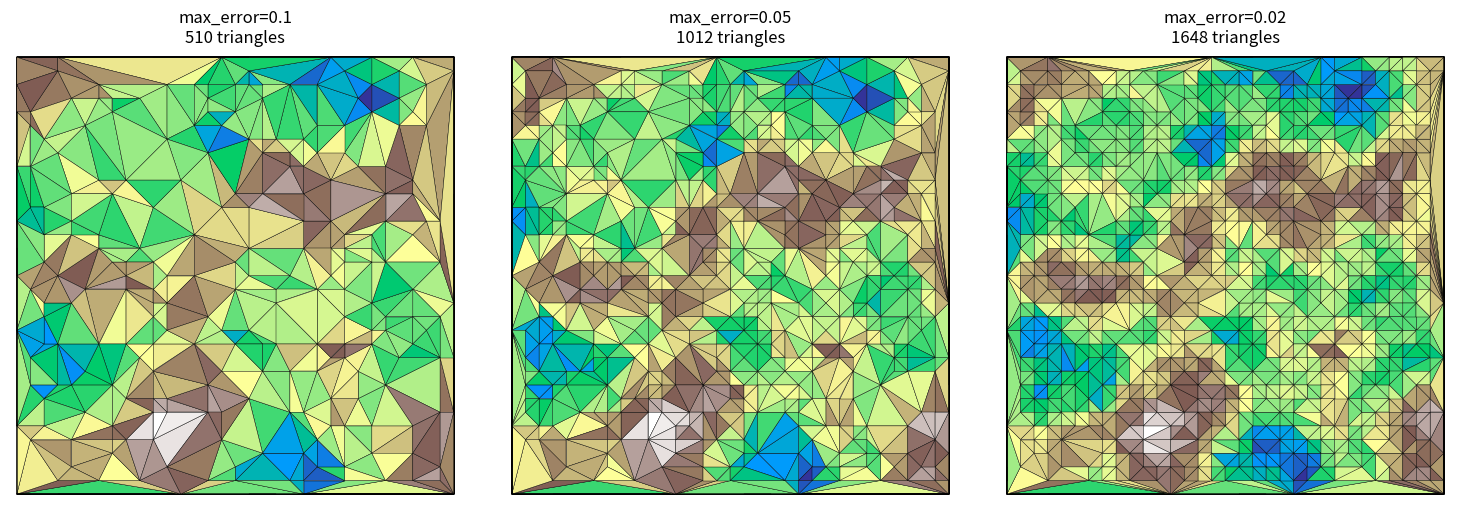

Reproduce this figure in Python.
# %%
"""
Greedy Insertion for Terrain Mesh Generation

Implements Garland & Heckbert (1995) algorithm with incremental Delaunay triangulation.
"""

from __future__ import annotations
from dataclasses import dataclass, field
import numpy as np
import heapq


# ============================================
# Delaunay Mesh Data Structure
# ============================================

@dataclass
class Mesh:
    """
    Edge-indexed Delaunay triangulation.
    
    - coords[node_idx] = (x, y)
    - edges[edge_idx] = (node_a, node_b)
    - triangles[tri_idx] = (edge_a, edge_b, edge_c)
    - children[tri_idx] = [child_tri_idx, ...]  # DAG for point location
    - neighbors[tri_idx] = [neighbor_0, neighbor_1, neighbor_2]  # adjacency
    """
    coords: list[tuple[float, float]] = field(default_factory=list)
    edges: list[tuple[int, int]] = field(default_factory=list)
    triangles: list[tuple[int, int, int]] = field(default_factory=list)
    children: list[list[int]] = field(default_factory=list)
    neighbors: list[list[int | None]] = field(default_factory=list)


# ============================================
# Basic Operations
# ============================================

def add_node(mesh: Mesh, x: float, y: float) -> int:
    idx = len(mesh.coords)
    mesh.coords.append((x, y))
    return idx


def add_edge(mesh: Mesh, n0: int, n1: int) -> int:
    idx = len(mesh.edges)
    mesh.edges.append((n0, n1))
    return idx


def add_triangle(mesh: Mesh, e0: int, e1: int, e2: int) -> int:
    idx = len(mesh.triangles)
    mesh.triangles.append((e0, e1, e2))
    mesh.children.append([])
    mesh.neighbors.append([None, None, None])
    return idx


def is_leaf(mesh: Mesh, tri_idx: int) -> bool:
    return len(mesh.children[tri_idx]) == 0


def get_triangle_nodes(mesh: Mesh, tri_idx: int) -> tuple[int, int, int]:
    """Get 3 vertices of a triangle in CCW order."""
    e0, e1, e2 = mesh.triangles[tri_idx]
    n0a, n0b = mesh.edges[e0]
    n1a, n1b = mesh.edges[e1]
    
    # Find shared vertex between e0 and e1
    if n0a == n1a or n0a == n1b:
        shared, opposite_e0 = n0a, n0b
    else:
        shared, opposite_e0 = n0b, n0a
    
    opposite_e1 = n1a if n1b == shared else n1b
    n0, n1, n2 = opposite_e0, shared, opposite_e1
    
    # Ensure CCW order
    x0, y0 = mesh.coords[n0]
    x1, y1 = mesh.coords[n1]
    x2, y2 = mesh.coords[n2]
    if (x1 - x0) * (y2 - y0) - (x2 - x0) * (y1 - y0) < 0:
        n1, n2 = n2, n1
    
    return n0, n1, n2


def get_edge_position(mesh: Mesh, tri_idx: int, edge_idx: int) -> int:
    return mesh.triangles[tri_idx].index(edge_idx)


def get_opposite_node(mesh: Mesh, tri_idx: int, edge_idx: int) -> int:
    """Get vertex opposite to edge."""
    edge_nodes = set(mesh.edges[edge_idx])
    tri_nodes = set(get_triangle_nodes(mesh, tri_idx))
    return next(iter(tri_nodes - edge_nodes))


def get_opposite_edge(mesh: Mesh, tri_idx: int, node_idx: int) -> int:
    """Get edge opposite to vertex."""
    for edge_idx in mesh.triangles[tri_idx]:
        n0, n1 = mesh.edges[edge_idx]
        if node_idx != n0 and node_idx != n1:
            return edge_idx
    raise ValueError("Node not in triangle")


def find_shared_edge(mesh: Mesh, tri1: int, tri2: int) -> int | None:
    shared = set(mesh.triangles[tri1]) & set(mesh.triangles[tri2])
    return next(iter(shared), None)


def set_neighbor(mesh: Mesh, tri_idx: int, edge_idx: int, neighbor: int | None):
    pos = get_edge_position(mesh, tri_idx, edge_idx)
    mesh.neighbors[tri_idx][pos] = neighbor


def get_neighbor(mesh: Mesh, tri_idx: int, edge_idx: int) -> int | None:
    pos = get_edge_position(mesh, tri_idx, edge_idx)
    return mesh.neighbors[tri_idx][pos]


# ============================================
# Geometric Tests
# ============================================

def point_in_triangle(px: float, py: float,
                      x0: float, y0: float,
                      x1: float, y1: float,
                      x2: float, y2: float) -> bool:
    """Check if point is inside triangle (including boundary)."""
    def sign(px, py, ax, ay, bx, by):
        return (px - bx) * (ay - by) - (ax - bx) * (py - by)
    
    d1 = sign(px, py, x0, y0, x1, y1)
    d2 = sign(px, py, x1, y1, x2, y2)
    d3 = sign(px, py, x2, y2, x0, y0)
    
    has_neg = (d1 < 0) or (d2 < 0) or (d3 < 0)
    has_pos = (d1 > 0) or (d2 > 0) or (d3 > 0)
    
    return not (has_neg and has_pos)


def in_circumcircle(mesh: Mesh, tri_idx: int, px: float, py: float) -> bool:
    """Check if point is inside circumcircle of triangle."""
    n0, n1, n2 = get_triangle_nodes(mesh, tri_idx)
    x0, y0 = mesh.coords[n0]
    x1, y1 = mesh.coords[n1]
    x2, y2 = mesh.coords[n2]
    
    ax, ay = x0 - px, y0 - py
    bx, by = x1 - px, y1 - py
    cx, cy = x2 - px, y2 - py
    
    det = (
        (ax*ax + ay*ay) * (bx*cy - cx*by)
      - (bx*bx + by*by) * (ax*cy - cx*ay)
      + (cx*cx + cy*cy) * (ax*by - bx*ay)
    )
    return det > 1e-10


# ============================================
# Mesh Initialization
# ============================================

def create_mesh(width: int, height: int) -> Mesh:
    """
    Create mesh with 4 corner vertices forming 2 triangles.
    
        (0,H-1) +-----+ (W-1,H-1)
                |\\    |
                | \\   |
                |  \\  |
                |   \\ |
                |    \\|
          (0,0) +-----+ (W-1,0)
    """
    mesh = Mesh()
    
    # 4 corners
    n_bl = add_node(mesh, 0, 0)
    n_br = add_node(mesh, width - 1, 0)
    n_tl = add_node(mesh, 0, height - 1)
    n_tr = add_node(mesh, width - 1, height - 1)
    
    # Edges
    e_bottom = add_edge(mesh, n_bl, n_br)
    e_right = add_edge(mesh, n_br, n_tr)
    e_top = add_edge(mesh, n_tr, n_tl)
    e_left = add_edge(mesh, n_tl, n_bl)
    e_diag = add_edge(mesh, n_bl, n_tr)
    
    # 2 triangles
    t0 = add_triangle(mesh, e_bottom, e_right, e_diag)
    t1 = add_triangle(mesh, e_diag, e_top, e_left)
    
    # Set diagonal neighbors
    set_neighbor(mesh, t0, e_diag, t1)
    set_neighbor(mesh, t1, e_diag, t0)
    
    return mesh


# ============================================
# Point Location & Insertion
# ============================================

def locate(mesh: Mesh, px: float, py: float) -> int | None:
    """Find leaf triangle containing point. Search from both root triangles."""
    def search(tri_idx: int) -> int | None:
        n0, n1, n2 = get_triangle_nodes(mesh, tri_idx)
        x0, y0 = mesh.coords[n0]
        x1, y1 = mesh.coords[n1]
        x2, y2 = mesh.coords[n2]
        
        if not point_in_triangle(px, py, x0, y0, x1, y1, x2, y2):
            return None
        
        if is_leaf(mesh, tri_idx):
            return tri_idx
        
        for child in mesh.children[tri_idx]:
            result = search(child)
            if result is not None:
                return result
        return None
    
    # Try both root triangles
    result = search(0)
    if result is not None:
        return result
    return search(1)


def split_triangle(mesh: Mesh, tri_idx: int, node_idx: int) -> list[int]:
    """Split triangle into 3 by inserting node."""
    n0, n1, n2 = get_triangle_nodes(mesh, tri_idx)
    p = node_idx
    
    # Original edges
    e_n0_n1 = get_opposite_edge(mesh, tri_idx, n2)
    e_n1_n2 = get_opposite_edge(mesh, tri_idx, n0)
    e_n2_n0 = get_opposite_edge(mesh, tri_idx, n1)
    
    # New edges to center
    e_n0_p = add_edge(mesh, n0, p)
    e_n1_p = add_edge(mesh, n1, p)
    e_n2_p = add_edge(mesh, n2, p)
    
    # 3 new triangles
    t0 = add_triangle(mesh, e_n0_n1, e_n1_p, e_n0_p)
    t1 = add_triangle(mesh, e_n1_n2, e_n2_p, e_n1_p)
    t2 = add_triangle(mesh, e_n2_n0, e_n0_p, e_n2_p)
    
    # Internal adjacency
    set_neighbor(mesh, t0, e_n1_p, t1)
    set_neighbor(mesh, t1, e_n1_p, t0)
    set_neighbor(mesh, t1, e_n2_p, t2)
    set_neighbor(mesh, t2, e_n2_p, t1)
    set_neighbor(mesh, t2, e_n0_p, t0)
    set_neighbor(mesh, t0, e_n0_p, t2)
    
    # Inherit outer neighbors
    for new_tri, edge in [(t0, e_n0_n1), (t1, e_n1_n2), (t2, e_n2_n0)]:
        neighbor = get_neighbor(mesh, tri_idx, edge)
        if neighbor is not None:
            set_neighbor(mesh, new_tri, edge, neighbor)
            set_neighbor(mesh, neighbor, edge, new_tri)
    
    mesh.children[tri_idx] = [t0, t1, t2]
    return [t0, t1, t2]


def flip_edge(mesh: Mesh, t1: int, t2: int) -> tuple[int, int, list[tuple[int, int]]]:
    """Flip shared edge between t1 and t2."""
    shared = find_shared_edge(mesh, t1, t2)
    
    pr = get_opposite_node(mesh, t1, shared)
    pk = get_opposite_node(mesh, t2, shared)
    ep1, ep2 = mesh.edges[shared]
    
    # Get outer edges
    e_pr_ep1 = get_opposite_edge(mesh, t1, ep2)
    e_pr_ep2 = get_opposite_edge(mesh, t1, ep1)
    e_pk_ep1 = get_opposite_edge(mesh, t2, ep2)
    e_pk_ep2 = get_opposite_edge(mesh, t2, ep1)
    
    # New diagonal
    e_pr_pk = add_edge(mesh, pr, pk)
    
    # New triangles
    new_t1 = add_triangle(mesh, e_pr_ep1, e_pk_ep1, e_pr_pk)
    new_t2 = add_triangle(mesh, e_pr_pk, e_pk_ep2, e_pr_ep2)
    
    # Internal adjacency
    set_neighbor(mesh, new_t1, e_pr_pk, new_t2)
    set_neighbor(mesh, new_t2, e_pr_pk, new_t1)
    
    # Inherit outer neighbors
    outer = [
        (new_t1, e_pr_ep1, t1), (new_t1, e_pk_ep1, t2),
        (new_t2, e_pr_ep2, t1), (new_t2, e_pk_ep2, t2),
    ]
    for new_tri, edge, old_tri in outer:
        neighbor = get_neighbor(mesh, old_tri, edge)
        if neighbor is not None:
            set_neighbor(mesh, new_tri, edge, neighbor)
            set_neighbor(mesh, neighbor, edge, new_tri)
    
    mesh.children[t1].extend([new_t1, new_t2])
    mesh.children[t2].extend([new_t1, new_t2])
    
    return new_t1, new_t2, [(nt, e) for nt, e, _ in outer]


def insert_point(mesh: Mesh, x: float, y: float) -> list[int]:
    """
    Insert point into triangulation with Delaunay flipping.
    Returns list of new/modified leaf triangles.
    """
    node_idx = add_node(mesh, x, y)
    
    container = locate(mesh, x, y)
    if container is None:
        raise ValueError(f"Point ({x}, {y}) outside mesh")
    
    new_tris = split_triangle(mesh, container, node_idx)
    affected = set(new_tris)
    
    # Flip stack
    stack = []
    for tri in new_tris:
        edge = get_opposite_edge(mesh, tri, node_idx)
        neighbor = get_neighbor(mesh, tri, edge)
        if neighbor is not None and is_leaf(mesh, neighbor):
            stack.append((tri, edge))
    
    while stack:
        tri, edge = stack.pop()
        neighbor = get_neighbor(mesh, tri, edge)
        
        if neighbor is None or not is_leaf(mesh, tri) or not is_leaf(mesh, neighbor):
            continue
        
        pk_x, pk_y = mesh.coords[get_opposite_node(mesh, neighbor, edge)]
        
        if not in_circumcircle(mesh, tri, pk_x, pk_y):
            continue
        
        new_t1, new_t2, outer_edges = flip_edge(mesh, tri, neighbor)
        affected.discard(tri)
        affected.discard(neighbor)
        affected.add(new_t1)
        affected.add(new_t2)
        
        for nt, e in outer_edges:
            adj = get_neighbor(mesh, nt, e)
            if adj is not None and is_leaf(mesh, adj):
                stack.append((nt, e))
    
    return list(affected)


def get_triangles(mesh: Mesh) -> list[tuple[int, int, int]]:
    """Get all leaf triangles as node indices."""
    return [get_triangle_nodes(mesh, i) 
            for i in range(len(mesh.triangles)) 
            if is_leaf(mesh, i)]


# ============================================
# Greedy Terrain Generator
# ============================================

class GreedyTerrain:
    """
    Greedy Insertion terrain mesh generator.
    
    Algorithm:
    1. Start with 4 corner triangulation
    2. Find point with maximum interpolation error
    3. Insert into Delaunay triangulation
    4. Repeat until error < threshold
    """
    
    def __init__(self, terrain: np.ndarray):
        if terrain.ndim != 2:
            raise ValueError("terrain must be 2D")
        self.terrain = terrain.astype(np.float32)
        self.height, self.width = terrain.shape
    
    def _interp_height(self, x: int, y: int,
                       x0: float, y0: float,
                       x1: float, y1: float,
                       x2: float, y2: float) -> float | None:
        """Barycentric interpolation of height at (x, y)."""
        H, W = self.height, self.width
        
        # Check bounds
        for vx, vy in [(x0, y0), (x1, y1), (x2, y2)]:
            if vx < 0 or vx >= W or vy < 0 or vy >= H:
                return None
        
        denom = (y1 - y2) * (x0 - x2) + (x2 - x1) * (y0 - y2)
        if abs(denom) < 1e-10:
            return None
        
        w0 = ((y1 - y2) * (x - x2) + (x2 - x1) * (y - y2)) / denom
        w1 = ((y2 - y0) * (x - x2) + (x0 - x2) * (y - y2)) / denom
        w2 = 1 - w0 - w1
        
        h0 = self.terrain[int(y0), int(x0)]
        h1 = self.terrain[int(y1), int(x1)]
        h2 = self.terrain[int(y2), int(x2)]
        
        return w0 * h0 + w1 * h1 + w2 * h2
    
    def _find_max_error(self, mesh: Mesh, tri_idx: int,
                        used: np.ndarray) -> tuple[float, int, int]:
        """Find point with maximum error in triangle."""
        n0, n1, n2 = get_triangle_nodes(mesh, tri_idx)
        x0, y0 = mesh.coords[n0]
        x1, y1 = mesh.coords[n1]
        x2, y2 = mesh.coords[n2]
        
        # Bounding box
        min_x = max(0, int(min(x0, x1, x2)))
        max_x = min(self.width - 1, int(max(x0, x1, x2)) + 1)
        min_y = max(0, int(min(y0, y1, y2)))
        max_y = min(self.height - 1, int(max(y0, y1, y2)) + 1)
        
        best_err, best_x, best_y = 0.0, -1, -1
        
        for y in range(min_y, max_y + 1):
            for x in range(min_x, max_x + 1):
                if used[y, x]:
                    continue
                if not point_in_triangle(float(x), float(y), x0, y0, x1, y1, x2, y2):
                    continue
                
                interp = self._interp_height(x, y, x0, y0, x1, y1, x2, y2)
                if interp is None:
                    continue
                
                err = abs(interp - self.terrain[y, x])
                if err > best_err:
                    best_err, best_x, best_y = err, x, y
        
        return best_err, best_x, best_y
    
    def generate(self, max_error: float = 0.0,
                 max_triangles: int = None,
                 max_vertices: int = None) -> tuple[np.ndarray, np.ndarray]:
        """
        Generate terrain mesh.
        
        Returns: (vertices, triangles)
            vertices: (N, 3) array of (x, y, z)
            triangles: (M, 3) array of vertex indices
        """
        H, W = self.height, self.width
        mesh = create_mesh(W, H)
        
        used = np.zeros((H, W), dtype=bool)
        for x, y in [(0, 0), (W-1, 0), (0, H-1), (W-1, H-1)]:
            used[y, x] = True
        
        # Error tracking per triangle
        # tri_errors[tri_idx] = (err, x, y)
        # heap: [(-err, tri_idx, x, y), ...]  (lazy deletion)
        tri_errors: dict[int, tuple[float, int, int]] = {}
        heap: list[tuple[float, int, int, int]] = []
        
        def update_triangle(tri_idx: int):
            """Update error for a single triangle."""
            err, x, y = self._find_max_error(mesh, tri_idx, used)
            if err > 0 and x >= 0:
                tri_errors[tri_idx] = (err, x, y)
                heapq.heappush(heap, (-err, tri_idx, x, y))
        
        # Initial: only 2 triangles
        for tri_idx in range(len(mesh.triangles)):
            update_triangle(tri_idx)
        
        num_verts = 4
        iteration = 0
        
        while heap:
            neg_err, tri_idx, x, y = heapq.heappop(heap)
            err = -neg_err
            
            # Validate (lazy deletion check)
            if tri_idx not in tri_errors or tri_errors[tri_idx] != (err, x, y):
                continue
            if used[y, x] or not is_leaf(mesh, tri_idx):
                continue
            
            # Termination
            if err <= max_error:
                break
            if max_vertices and num_verts >= max_vertices:
                break
            
            # Insert and get affected triangles
            affected = insert_point(mesh, float(x), float(y))
            used[y, x] = True
            num_verts += 1
            
            # Remove old entry
            del tri_errors[tri_idx]
            
            if max_triangles and len(get_triangles(mesh)) >= max_triangles:
                break
            
            # Update only affected triangles
            for t in affected:
                update_triangle(t)
            
            iteration += 1
            if iteration % 100 == 0:
                print(f"  Iteration {iteration}: {num_verts} vertices, error={err:.4f}")
        
        # Build output
        result_tris = get_triangles(mesh)
        node_to_idx: dict[int, int] = {}
        vertices = []
        
        for tri in result_tris:
            for n in tri:
                if n not in node_to_idx:
                    x, y = mesh.coords[n]
                    z = self.terrain[int(y), int(x)]
                    node_to_idx[n] = len(vertices)
                    vertices.append([x, y, z])
        
        triangles = [[node_to_idx[n] for n in tri] for tri in result_tris]
        
        return np.array(vertices), np.array(triangles)


# ============================================
# Utilities
# ============================================

def fractal_noise(shape, grid_shape, octaves=4, persistence=0.5, seed=None):
    """Generate fractal Perlin noise terrain."""
    def perlin(shape, grids, seed):
        if seed is not None:
            np.random.seed(seed)
        
        h, w = shape
        gy, gx = grids
        
        grad = np.random.randn(gy + 1, gx + 1, 2)
        grad /= np.linalg.norm(grad, axis=-1, keepdims=True)
        
        p = np.stack(np.meshgrid(
            np.linspace(0, gx, w, endpoint=False),
            np.linspace(0, gy, h, endpoint=False),
        ), axis=-1)
        
        p0 = p.astype(int)
        f = p - p0
        
        corners = np.array([[0, 0], [1, 0], [0, 1], [1, 1]])
        v = p0[:, :, None, :] + corners
        g = grad[v[..., 1], v[..., 0]]
        d = f[:, :, None, :] - corners
        n = (g * d).sum(axis=-1)
        
        t = f**2 * (3 - 2*f)
        w = np.where(corners == 0, 1 - t[:, :, None, :], t[:, :, None, :]).prod(axis=-1)
        
        return (w * n).sum(axis=-1)
    
    result = np.zeros(shape)
    amp = 1.0
    grids = np.array(grid_shape)
    
    for i in range(octaves):
        result += amp * perlin(shape, tuple(grids), seed + i if seed else None)
        amp *= persistence
        grids *= 2
    
    return (result - result.min()) / (result.max() - result.min())


import matplotlib.pyplot as plt
from matplotlib.collections import PolyCollection

size = 33
heightmap = fractal_noise((size, size), (4, 4), octaves=4, seed=42).astype(np.float32)

fig, axes = plt.subplots(1, 3, figsize=(15, 5))
thresholds = [0.1, 0.05, 0.02]

for i, thresh in enumerate(thresholds):
    print(f"Generating max_error={thresh}...")
    gt = GreedyTerrain(heightmap)
    verts, tris = gt.generate(max_error=thresh)
    
    verts_2d = verts[:, :2]
    tri_verts = [verts_2d[t] for t in tris]
    colors = [heightmap[min(int(verts_2d[t][:, 1].mean()), size-1),
                       min(int(verts_2d[t][:, 0].mean()), size-1)]
              for t in tris]
    
    pc = PolyCollection(tri_verts, array=np.array(colors), cmap='terrain',
                        edgecolors='black', linewidths=0.3)
    axes[i].add_collection(pc)
    axes[i].set_xlim(-0.5, size - 0.5)
    axes[i].set_ylim(-0.5, size - 0.5)
    axes[i].set_aspect('equal')
    axes[i].axis('off')
    axes[i].set_title(f'max_error={thresh}\n{len(tris)} triangles')

plt.tight_layout()
plt.plot()

# %%
